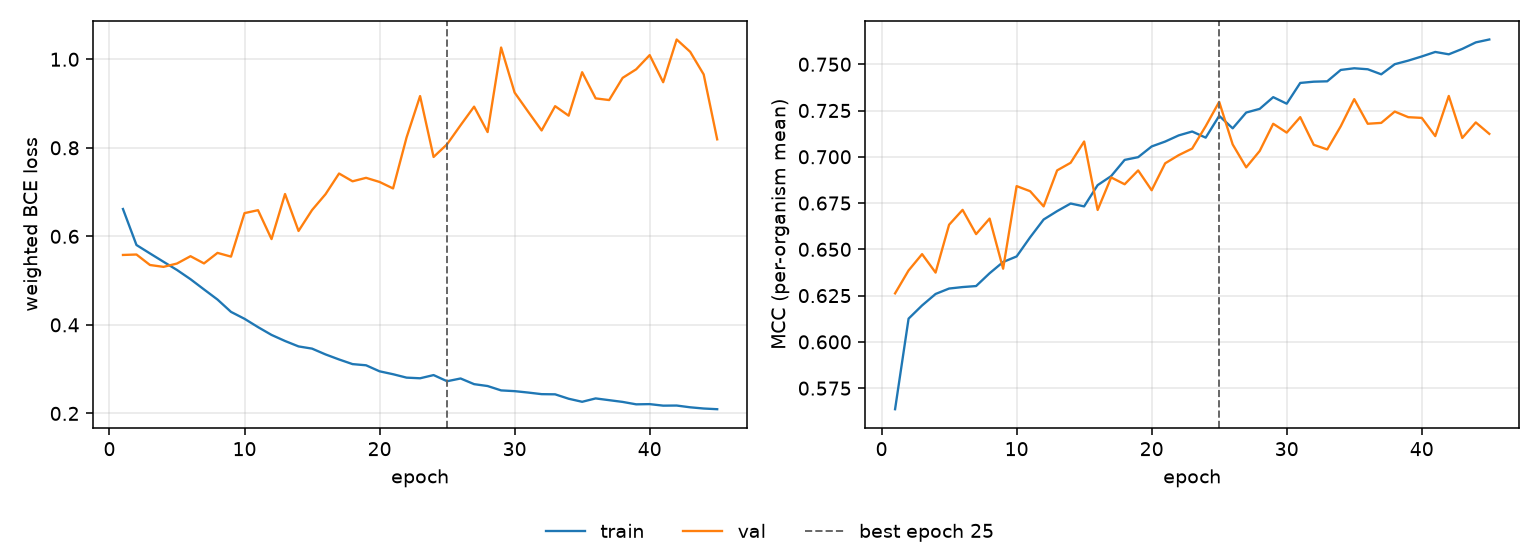

Data behind this chart, as committed beside it:
epoch, tr_loss, vl_loss, tr_mcc, vl_mcc, is_best
1, 0.6617, 0.5579, 0.5636, 0.6262, False
2, 0.5804, 0.5589, 0.6126, 0.6386, False
3, 0.5613, 0.5352, 0.6197, 0.6474, False
4, 0.5426, 0.531, 0.6259, 0.6374, False
5, 0.524, 0.5386, 0.6288, 0.6633, False
6, 0.5032, 0.5551, 0.6296, 0.6713, False
7, 0.48, 0.5388, 0.6302, 0.6582, False
8, 0.4572, 0.5626, 0.6371, 0.6666, False
9, 0.4293, 0.5542, 0.6432, 0.6395, False
10, 0.4137, 0.6524, 0.6462, 0.6842, False
11, 0.3949, 0.6591, 0.6565, 0.6814, False
12, 0.3773, 0.5938, 0.6661, 0.6732, False
13, 0.3636, 0.6956, 0.6706, 0.6926, False
14, 0.3513, 0.6121, 0.6747, 0.6968, False
15, 0.3463, 0.6593, 0.6732, 0.7082, False
16, 0.3332, 0.6952, 0.6847, 0.6713, False
17, 0.3219, 0.7419, 0.6896, 0.6888, False
18, 0.3114, 0.7243, 0.6983, 0.6852, False
19, 0.3087, 0.7322, 0.6998, 0.6926, False
20, 0.2951, 0.7228, 0.7056, 0.6819, False
21, 0.2885, 0.7082, 0.7082, 0.6965, False
22, 0.2808, 0.8234, 0.7115, 0.7009, False
23, 0.2793, 0.9169, 0.7137, 0.7044, False
24, 0.2866, 0.7793, 0.7103, 0.7165, False
25, 0.2727, 0.808, 0.7221, 0.7297, True
26, 0.2789, 0.851, 0.7154, 0.7067, False
27, 0.2661, 0.8929, 0.7239, 0.6943, False
28, 0.2618, 0.8355, 0.7259, 0.7031, False
29, 0.252, 1.026, 0.7322, 0.7178, False
30, 0.2503, 0.9247, 0.7287, 0.7131, False
31, 0.2471, 0.8817, 0.7399, 0.7214, False
32, 0.2435, 0.8392, 0.7406, 0.7065, False
33, 0.2431, 0.894, 0.7408, 0.704, False
34, 0.2331, 0.8726, 0.7469, 0.7165, False
35, 0.2262, 0.9707, 0.7478, 0.7311, False
36, 0.2339, 0.9117, 0.7473, 0.7178, False
37, 0.2299, 0.9079, 0.7446, 0.7183, False
38, 0.226, 0.958, 0.75, 0.7244, False
39, 0.2205, 0.9773, 0.752, 0.7214, False
40, 0.221, 1.009, 0.7542, 0.721, False
41, 0.2175, 0.9481, 0.7566, 0.7112, False
42, 0.2178, 1.045, 0.7554, 0.7329, False
43, 0.2138, 1.017, 0.7583, 0.7102, False
44, 0.211, 0.9657, 0.7618, 0.7186, False
45, 0.2095, 0.8191, 0.7634, 0.7124, False
